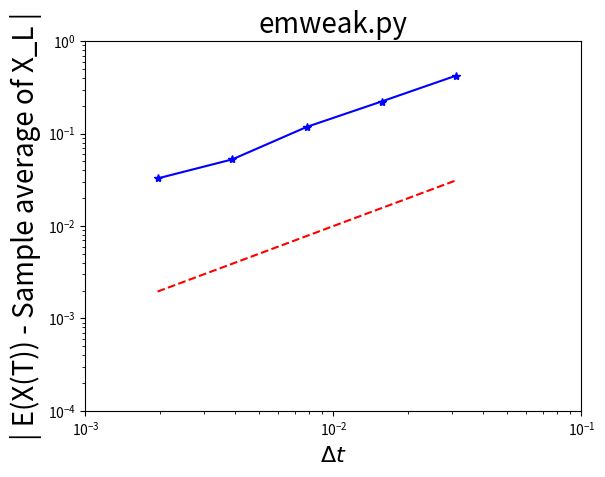

Write the Python code that produced this figure.
# EMWEAK  Test weak convergence of Euler-Maruyama

import numpy as np
import matplotlib.pyplot as plt

np.random.seed(100) # set the seed of random
emLambda = 2 # lambda
mu = .1 
Xzero = 1 
T = 1 # set the length of the plot
M = 50000 # number of paths sampled

Xem = np.zeros((5,1)) # preallocate array
for p in range(5): # take various Euler timesteps
    Dt = 2**(p-9) # delta t
    L = int(T/Dt) # L step sizes
    Xtemp = Xzero * np.ones((M,1)) # Calculate the Euler maruyama approx
    for j in range(L):
        Winc = np.sqrt(Dt) * np.random.standard_normal((M,1))
        # Winc = np.sqrt(Dt) * np.sign(np.random.standard_normal((M,1)))
        Xtemp = Xtemp + Dt*emLambda*Xtemp + mu*(np.multiply(Xtemp, Winc))
    Xem[p] = np.mean(Xtemp)
Xerr = abs(Xem - np.exp(emLambda)) # determine error

Dtvals = (np.array([2**-9, 2**-8, 2**-7, 2**-6, 2**-5]))
plt.loglog(Dtvals, Xerr, 'b*-')
plt.loglog(Dtvals, Dtvals, 'r--')
plt.axis([1*10**-3, 1*10**-1, 1*10**-4, 1])
plt.xlabel(r'$\Delta t$', fontsize=16)
plt.ylabel('| E(X(T)) - Sample average of X_L |', fontsize=20)
plt.title('emweak.py', fontsize=20)
plt.margins(0)
plt.show()

# Least squares fit of error=C*dt^q
A = np.concatenate((np.ones((5,1)), np.transpose(np.matrix(np.log(Dtvals)))), axis=1)
rhs = np.log(Xerr)
sol = np.linalg.lstsq(A, rhs, rcond=None)[0] # sol = soln x to Ax = rhs
q = sol[1]
resid = np.linalg.norm(A*sol - rhs)
print("q =", q, "resid =", resid)